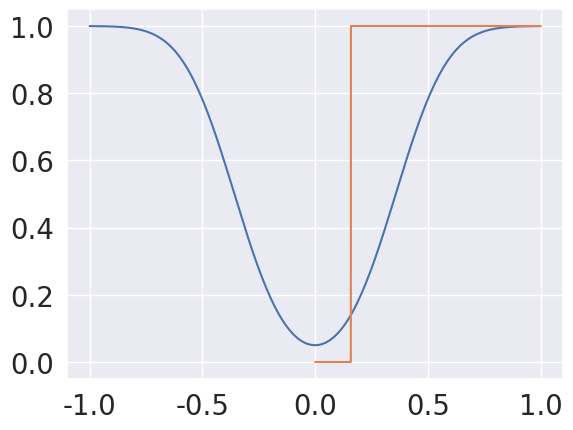

Here is the Python script that generated this plot:
import numpy as np
import random
import scipy.stats as sps
import pandas as pd

import matplotlib.pyplot as plt
import seaborn as sns
sns.set(font_scale=1.8)

# зафиксируем сид для воспроизводимости генерации
SEED = 42
np.random.seed(SEED)
random.seed(SEED)

sample = [-0.82899501, -0.56018104,  0.74729361,  0.61037027, -0.02090159,
          0.11732738,  1.2776649 , -0.59157139,  0.54709738, -0.20219265,
          -0.2176812 ,  1.09877685,  0.82541635,  0.81350964,  1.30547881,
          0.02100384,  0.68195297, -0.31026676,  0.32416635, -0.13014305,
          0.09699596,  0.59515703, -0.81822068,  2.09238728, -1.00601738,
          -1.21418861,  1.15811087,  0.79166269,  0.62411982,  0.62834551]

n = 30
alpha = 0.05
z = sps.norm.ppf(1 - alpha/2)

theta_hat = np.mean(sample)
theta_hat - z  / np.sqrt(n), theta_hat + z / np.sqrt(n)

sample = [ 0.12452627,  0.95075805,  0.77166076, -1.45365582, -0.49410224,
          1.66660296, -0.93194618, -0.42985368,  0.27260541,  1.46066343,
          -1.31198164,  0.20520295,  3.19213611,  0.55957285,  0.50613194,
          0.05689217, -0.8558408 ,  0.12584525,  0.73918692, -0.05739113,
          0.76803961,  0.32823556,  0.05156772, -0.0566054 ,  0.60217298,
          2.21606323, -1.02851902, -0.56797192, -0.64263642,  0.95315636]

n = 30

theta_hat = np.mean(sample)
theta_hat - z  / np.sqrt(n), theta_hat + z  / np.sqrt(n)

# Функция для вычисления мощности построенного критерия
def get_power(theta, n, c):
    """
    param theta: значение параметра
    param n: количество элементов выборки
    param с: критическое значение

    return beta - мощность критерия
    """
    c = np.abs(c)

    # Для подсчета значений функции распределения из beta вам понадобятся функции cdf и sf для распределений из scipy.stats
    # ! Не забывайте, что параметр scale нормального распределения sps.norm принимает корень из дисперсии !
    beta = 1 - sps.norm(loc = theta, scale = 1/np.sqrt(n)).cdf(c) + sps.norm(loc = theta, scale = 1/np.sqrt(n)).cdf(-c)

    return beta

n = 30
alpha = 0.05

# Зададим сетку параметров theta
grid = np.linspace(-1, 1, 200)

c = sps.norm().ppf(1 - alpha/2)/np.sqrt(n)
powers = get_power(grid, n, c)
plt.plot(grid, powers)
plt.show()

# Функция определяющая факт отвержения гипотезы
# Выводит 0, если гипотеза была отвергнута, 1 - в противном случае
def criterion(sample, alpha=0.05):
    t = np.mean(sample)
    n = len(sample)
    z = sps.norm.ppf(1 - alpha/2)
    return 1 - int(t - z  / np.sqrt(n) < 0 < t + z / np.sqrt(n))

sample = [ 0.12452627,  0.95075805,  0.77166076, -1.45365582, -0.49410224,
          1.66660296, -0.93194618, -0.42985368,  0.27260541,  1.46066343,
          -1.31198164,  0.20520295,  3.19213611,  0.55957285,  0.50613194,
          0.05689217, -0.8558408 ,  0.12584525,  0.73918692, -0.05739113,
          0.76803961,  0.32823556,  0.05156772, -0.0566054 ,  0.60217298,
          2.21606323, -1.02851902, -0.56797192, -0.64263642,  0.95315636]

# Задаем сетку параметров alpha
alphas = np.linspace(0, 1, 2000)

# Создаем массив, в который будет записывать результат проверки гипотезы в зависимости от alpha
is_rejected = []
for alpha in alphas:
  is_rejected.append(criterion(sample, alpha))

plt.plot(alphas, is_rejected)

alphas[is_rejected.index(1)]

sample = [0.11731702, 0.75253036, 0.32918642, 0.22823564, 0.04240622,
          0.04239907, 0.01495969, 0.50280772, 0.22977054, 0.30781252,
          0.00519983, 0.87588937, 0.44660739, 0.05967191, 0.05016975,
          0.05065286, 0.09068843, 0.18598196, 0.14138427, 0.08605575,
          0.23659272, 0.03755863, 0.08637888, 0.1140693 , 0.15223367,
          0.384484  , 0.05568397, 0.18050729, 0.22437618, 0.01189096]

alpha = 0.05
theta = 2 # тета из основной гипотезы
n = len(sample)

z = sps.norm.ppf(1 - alpha/2)

estimator = 1 / np.array(sample).mean()
std = 1 / np.array(sample).mean()
statistic = abs(np.sqrt(n) * (estimator - theta) / std)
statistic

np.absolute(statistic) > z

C = (estimator - z * std / np.sqrt(n), estimator + z * std / np.sqrt(n))
C

p_value = 2 * sps.norm.sf(statistic)
p_value

def wald_test_two_sided(sample, theta, estimation_theta, estimation_sigma):
    """
    param sample: реализация выборки
    param theta: истинное значение параметра
    param estimation_theta: оценка параметра
    param estimation_sigma: оценка асимптотической дисперсии оценки estimation_sigma

    return statistic
    return p_value
    return conf_int - доверительный интервал
    """
    alpha = 0.05

    estimator = 1 / np.array(sample).mean()
    std = 1 / np.array(sample).mean()
    z = sps.norm.ppf(1 - alpha/2)

    statistic = abs(np.sqrt(n) * (estimator - theta) / std)
    conf_int = (estimator - z * std / np.sqrt(n), estimator + z * std / np.sqrt(n))
    p_value = 2 * sps.norm.sf(statistic)

    return statistic, p_value, conf_int

sample_cut = [0.11731702, 0.75253036, 0.32918642, 0.22823564, 0.04240622,
        0.04239907, 0.01495969, 0.50280772, 0.22977054, 0.30781252]

theta = 1 / np.array(sample_cut).mean()
estimation_theta = 1 / np.array(sample_cut).mean()
estimation_sigma = 1 / np.array(sample_cut).mean()

statistic, p_value, conf_int = wald_test_two_sided(sample_cut, theta, estimation_theta, estimation_sigma)

print("Статистика:", statistic)
print("p-value:", p_value)
print("Доверительный интервал:", conf_int)